Labelled photos from "data", an image-classification folder in tejajampala/data_science_learning. The possible labels are: apple, avocado, banana, kiwi, lemon, orange.

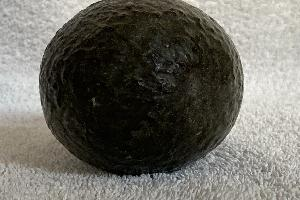
Label: avocado

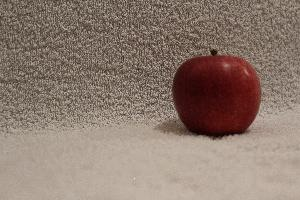
Label: apple

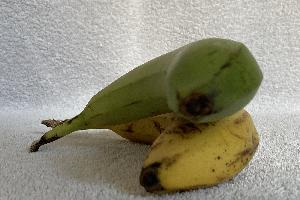
Label: banana

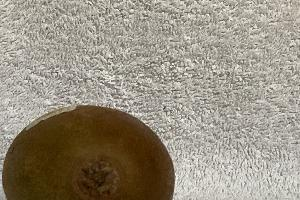
Label: kiwi

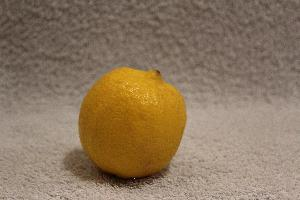
Label: lemon

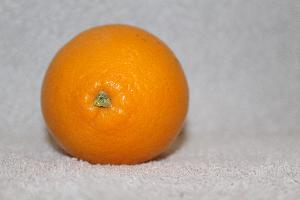
Label: orange
